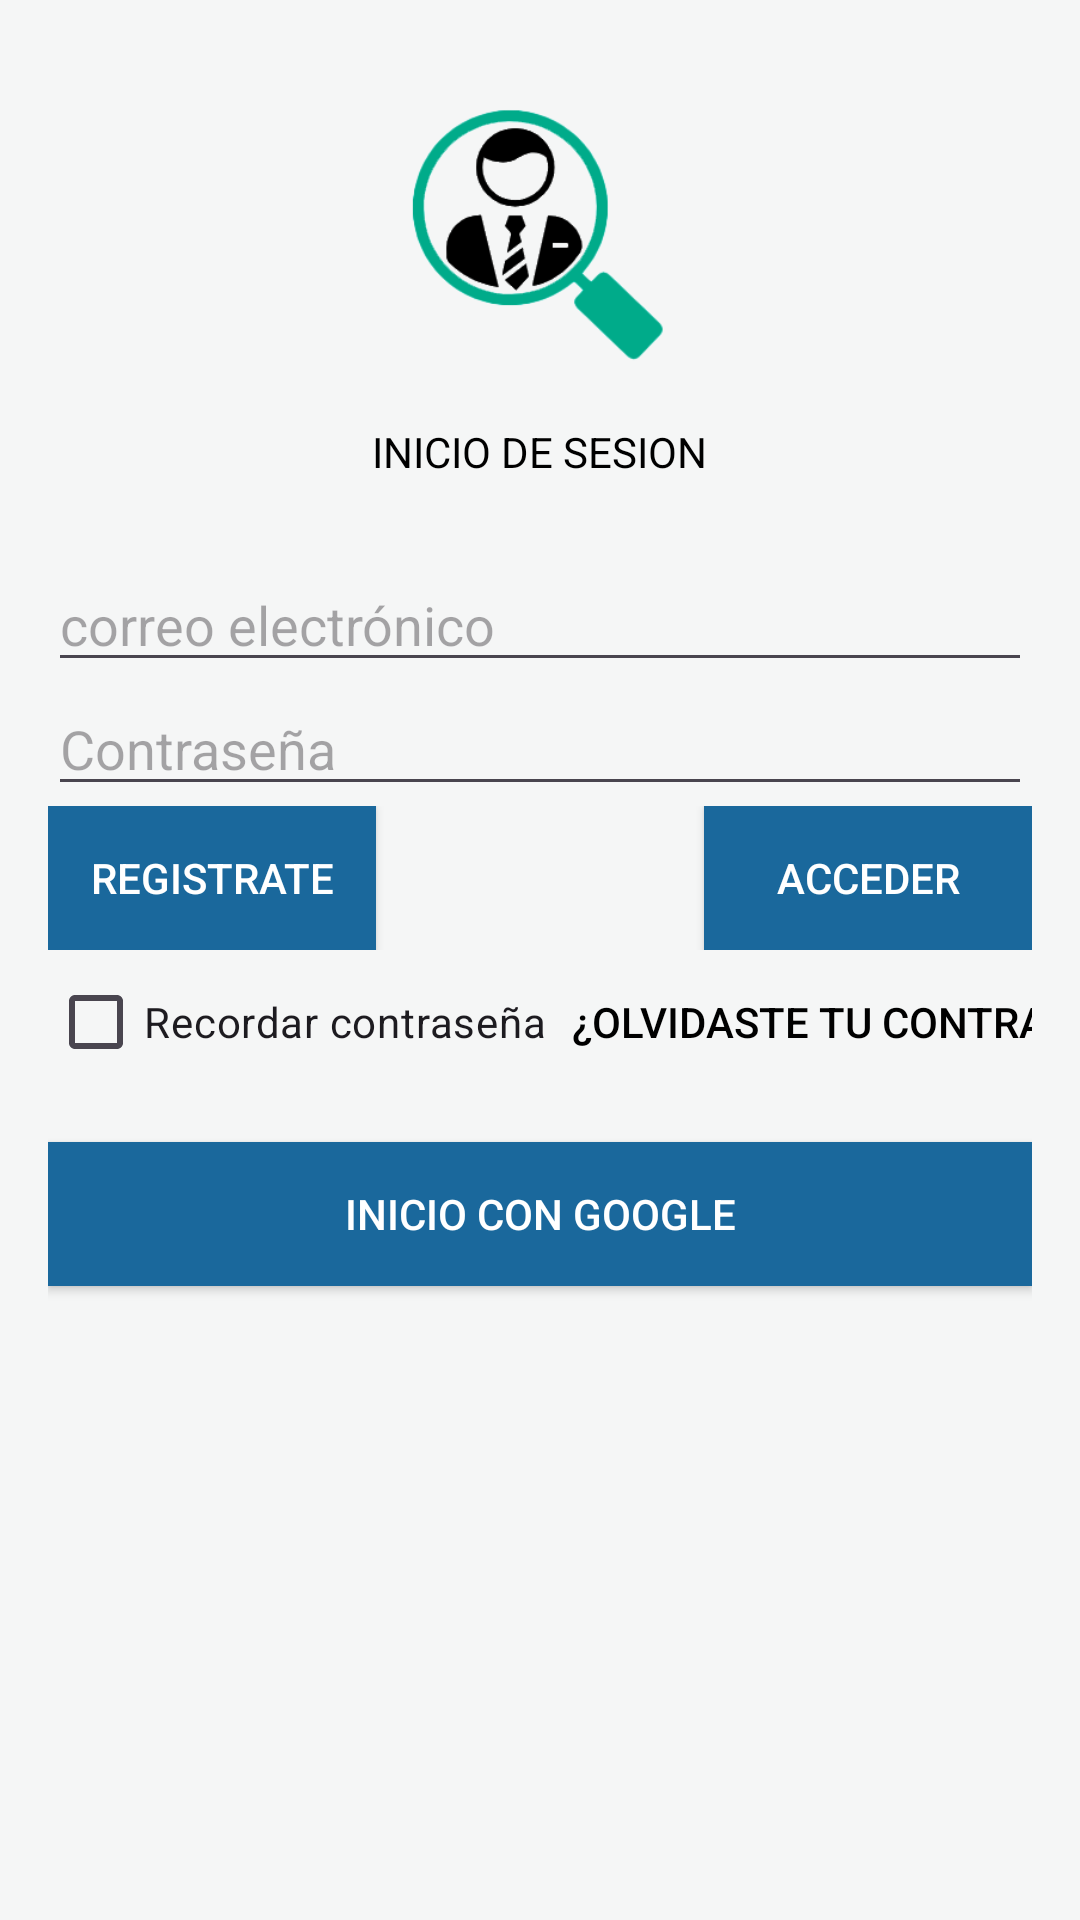

Layout XML and referenced resources for this Android screen:
<!-- AndroidManifest.xml: application theme Theme.MyApplicationsantes -->
<!-- res/layout/ingreso.xml -->
<?xml version="1.0" encoding="utf-8"?>
<LinearLayout xmlns:android="http://schemas.android.com/apk/res/android"
    xmlns:app="http://schemas.android.com/apk/res-auto"
    xmlns:tools="http://schemas.android.com/tools"
    android:layout_width="match_parent"
    android:layout_height="match_parent"
    android:background="#F5F6F6"
    android:orientation="vertical"
    android:padding="16dp"
    tools:context=".MainActivity">

    <ImageView
        android:id="@+id/imageView"
        android:layout_width="93dp"
        android:layout_height="90dp"
        android:layout_gravity="center_horizontal"
        android:layout_marginTop="16dp"
        android:layout_marginBottom="19dp"
        android:adjustViewBounds="true"
        android:scaleType="centerCrop"
        android:src="@drawable/icono" />

    <TextView
        android:id="@+id/textView"
        android:layout_width="wrap_content"
        android:layout_height="wrap_content"
        android:layout_gravity="center_horizontal"
        android:layout_marginBottom="26dp"
        android:text="INICIO DE SESION"
        android:textColor="#000000" />

    <EditText
        android:id="@+id/editTextText"
        android:layout_width="match_parent"
        android:layout_height="wrap_content"
        android:hint="correo electrónico" />

    <EditText
        android:id="@+id/editTextPassword"
        android:layout_width="match_parent"
        android:layout_height="wrap_content"
        android:hint="Contraseña"
        android:inputType="textPassword" />

    <LinearLayout
        android:layout_width="match_parent"
        android:layout_height="wrap_content"
        android:orientation="horizontal">

        <Button
            android:id="@+id/registrateButton"
            android:layout_width="0dp"
            android:layout_height="wrap_content"
            android:layout_weight="1"
            android:background="#1a689c"
            android:text="Registrate"
            android:textColor="#FFFFFF"
            />

        <Space
            android:layout_width="wrap_content"
            android:layout_height="wrap_content"
            android:layout_weight="1" />

        <Button
            android:id="@+id/accederButton"
            android:layout_width="0dp"
            android:layout_height="wrap_content"
            android:layout_weight="1"
            android:background="#1a689c"
            android:text="Acceder"
            android:textColor="#FFFFFF" />
    </LinearLayout>

    <LinearLayout
        android:layout_width="match_parent"
        android:layout_height="wrap_content"
        android:gravity="center_vertical"
        android:orientation="horizontal">

        <CheckBox
            android:id="@+id/rememberPasswordCheckbox"
            android:layout_width="wrap_content"
            android:layout_height="wrap_content"
            android:text="Recordar contraseña" />

        <Space
            android:layout_width="wrap_content"
            android:layout_height="wrap_content"
            android:layout_weight="1" />

        <Button
            android:id="@+id/forgotPasswordButton"
            android:layout_width="wrap_content"
            android:layout_height="wrap_content"
            android:layout_marginStart="8dp"
            android:text="¿Olvidaste tu contraseña?"
            android:textColor="#000000"
            android:background="@android:color/transparent" />

    </LinearLayout>

    <Button
        android:id="@+id/googleSignInButton"
        android:layout_width="match_parent"
        android:layout_height="wrap_content"
        android:layout_marginTop="16dp"
        android:background="@color/AZUL"
        android:text="Inicio con Google"
        android:textColor="#FFFFFF" />

</LinearLayout>
<!-- resources referenced by this layout -->
<resources>
  <color name="AZUL">#1a689c</color>
  <!-- drawable icono: png bitmap (drawable, 20601 bytes) -->
  <style name="Theme.MyApplicationsantes" parent="Base.Theme.MyApplicationsantes" />
  <style name="Base.Theme.MyApplicationsantes" parent="Theme.Material3.DayNight.NoActionBar">
          
          
      </style>
</resources>
